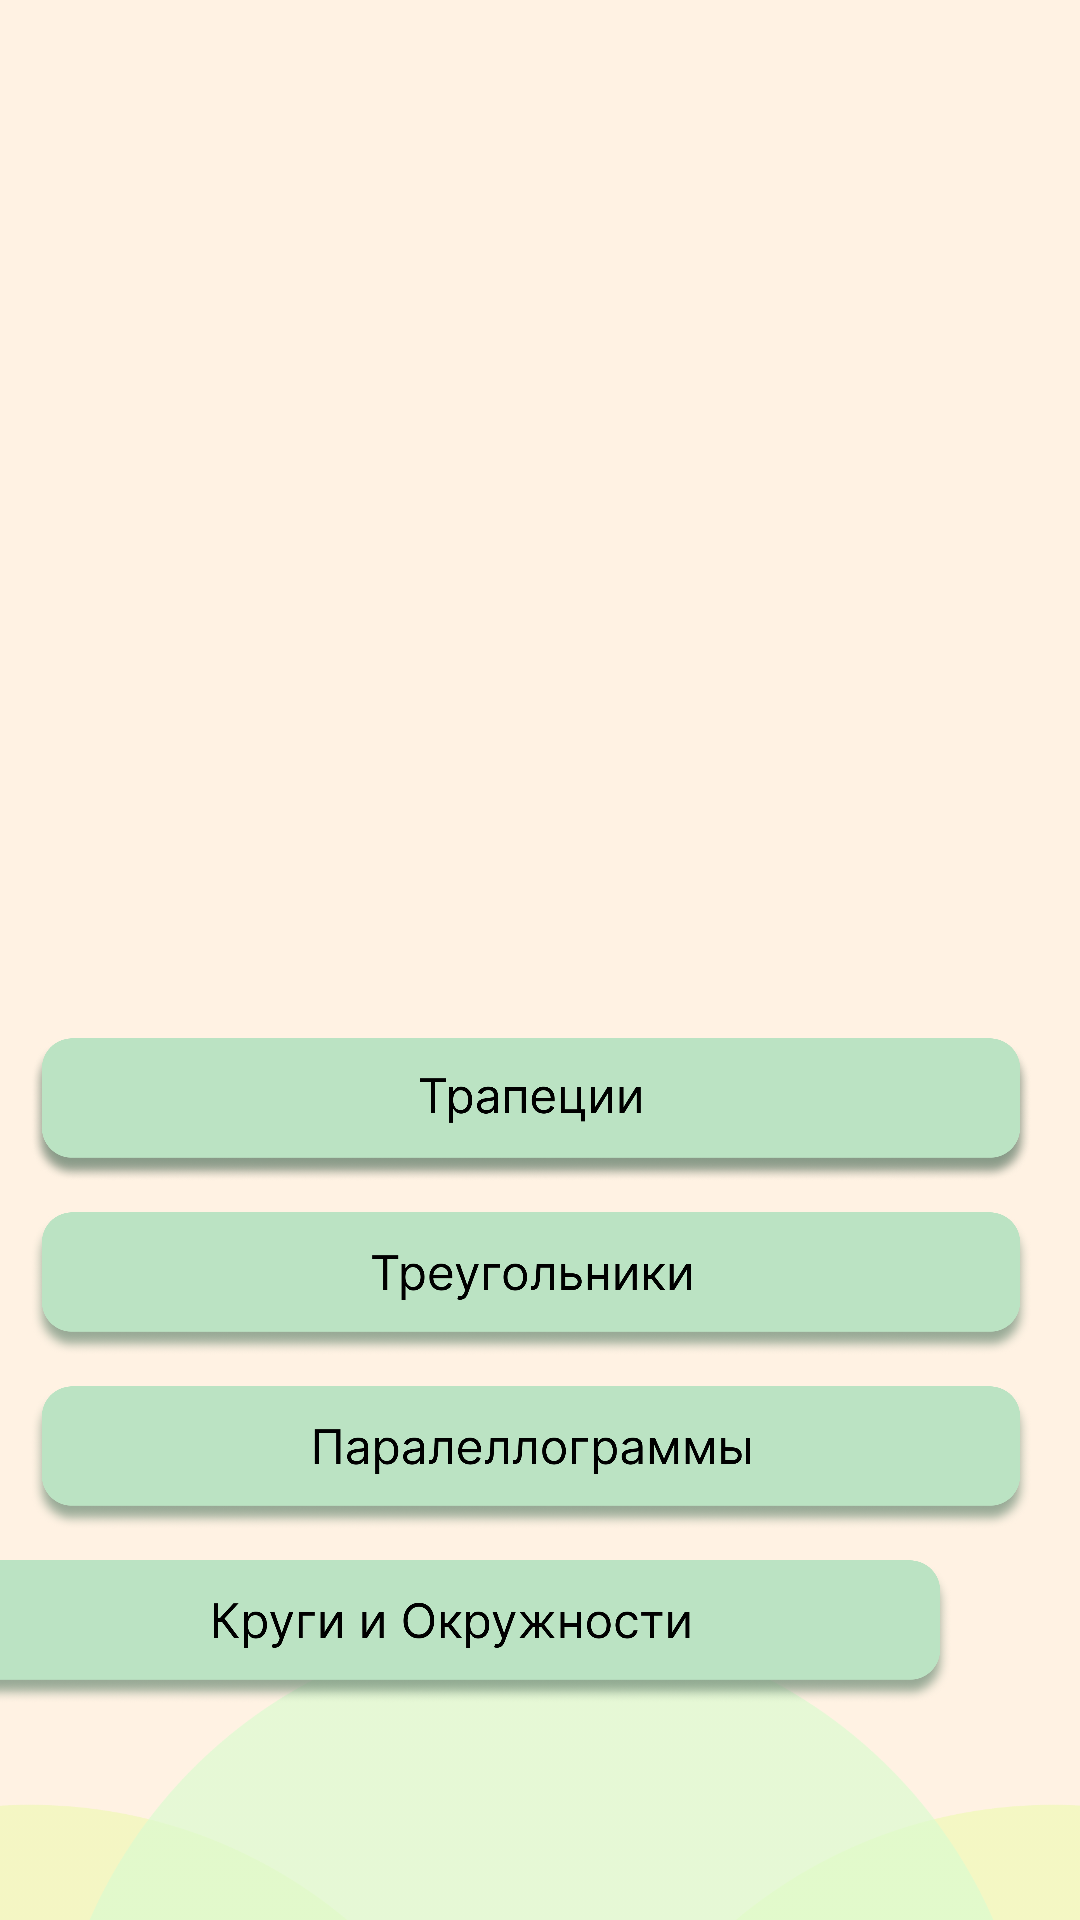

Layout XML and referenced resources for this Android screen:
<!-- AndroidManifest.xml: application theme Theme.PreExam -->
<!-- res/layout/activity_geometryformules.xml -->
<?xml version="1.0" encoding="utf-8"?>
<androidx.constraintlayout.widget.ConstraintLayout xmlns:android="http://schemas.android.com/apk/res/android"
    xmlns:app="http://schemas.android.com/apk/res-auto"
    xmlns:tools="http://schemas.android.com/tools"
    android:layout_width="match_parent"
    android:layout_height="match_parent"
    android:background="#fff2e3"
    tools:context=".geometryformules">

    <ImageView
        android:id="@+id/imageView60"
        android:layout_width="463dp"
        android:layout_height="188dp"
        android:layout_marginBottom="-47dp"
        app:layout_constraintBottom_toBottomOf="parent"
        app:layout_constraintEnd_toEndOf="parent"
        app:layout_constraintStart_toStartOf="parent"
        app:layout_constraintTop_toTopOf="parent"
        app:layout_constraintVertical_bias="1.0"
        app:srcCompat="@drawable/group" />

    <ImageView
        android:id="@+id/imageView80"
        android:layout_width="238dp"
        android:layout_height="36dp"
        android:layout_marginTop="87dp"
        app:layout_constraintEnd_toEndOf="parent"
        app:layout_constraintHorizontal_bias="0.497"
        app:layout_constraintStart_toStartOf="parent"
        app:layout_constraintTop_toTopOf="parent"
        app:srcCompat="@drawable/geomdesk" />

    <ImageView
        android:id="@+id/imageView42"
        android:layout_width="334dp"
        android:layout_height="48dp"
        android:layout_marginStart="43dp"
        android:layout_marginTop="10dp"
        android:layout_marginEnd="43dp"
        android:onClick="GoToCirculus"
        app:layout_constraintEnd_toEndOf="parent"
        app:layout_constraintHorizontal_bias="1.0"
        app:layout_constraintStart_toStartOf="parent"
        app:layout_constraintTop_toBottomOf="@+id/imageView45"
        app:srcCompat="@drawable/krugiformuli" />

    <ImageView
        android:id="@+id/imageView43"
        android:layout_width="334dp"
        android:layout_height="48dp"
        android:layout_marginStart="43dp"
        android:layout_marginTop="10dp"
        android:layout_marginEnd="43dp"
        android:onClick="GoToFormulesTriang"
        app:layout_constraintEnd_toEndOf="parent"
        app:layout_constraintHorizontal_bias="0.555"
        app:layout_constraintStart_toStartOf="parent"
        app:layout_constraintTop_toBottomOf="@+id/imageView48"
        app:srcCompat="@drawable/triangleformuli" />

    <ImageView
        android:id="@+id/imageView45"
        android:layout_width="334dp"
        android:layout_height="48dp"
        android:layout_marginStart="43dp"
        android:layout_marginTop="10dp"
        android:layout_marginEnd="43dp"
        android:onClick="GoToParal"
        app:layout_constraintEnd_toEndOf="parent"
        app:layout_constraintHorizontal_bias="0.555"
        app:layout_constraintStart_toStartOf="parent"
        app:layout_constraintTop_toBottomOf="@+id/imageView43"
        app:srcCompat="@drawable/paralerogramsformules" />

    <ImageView
        android:id="@+id/imageView48"
        android:layout_width="334dp"
        android:layout_height="48dp"
        android:layout_marginStart="43dp"
        android:layout_marginTop="346dp"
        android:layout_marginEnd="43dp"
        android:onClick="GoToTrap"
        app:layout_constraintEnd_toEndOf="parent"
        app:layout_constraintHorizontal_bias="0.555"
        app:layout_constraintStart_toStartOf="parent"
        app:layout_constraintTop_toTopOf="parent"
        app:srcCompat="@drawable/trapformules" />
</androidx.constraintlayout.widget.ConstraintLayout>
<!-- resources referenced by this layout -->
<resources>
  <!-- drawable group: png bitmap (drawable-v24, 21828 bytes) -->
  <!-- drawable krugiformuli: png bitmap (drawable-v24, 179977 bytes) -->
  <!-- drawable paralerogramsformules: png bitmap (drawable-v24, 175042 bytes) -->
  <!-- drawable trapformules: png bitmap (drawable-v24, 185232 bytes) -->
  <!-- drawable triangleformuli: png bitmap (drawable-v24, 170742 bytes) -->
  <style name="Theme.PreExam" parent="Theme.MaterialComponents.DayNight.DarkActionBar">
          
          <item name="colorPrimary">@color/purple_500</item>
          <item name="colorPrimaryVariant">@color/purple_700</item>
          <item name="colorOnPrimary">@color/white</item>
          
          <item name="colorSecondary">@color/teal_200</item>
          <item name="colorSecondaryVariant">@color/teal_700</item>
          <item name="colorOnSecondary">@color/black</item>
          <item name="windowActionBar">false</item>
          <item name="windowNoTitle">true</item>
          <item name="android:windowFullscreen">true</item>
          
          <item name="android:statusBarColor" tools:targetApi="l">?attr/colorPrimaryVariant</item>
          
      </style>
  <!-- not gathered from this repository: default colours our renderer supplied (Android Studio template values) -->
  <color name="purple_500">#FF6200EE</color>
  <color name="purple_700">#FF3700B3</color>
  <color name="teal_200">#FF03DAC5</color>
  <color name="teal_700">#FF018786</color>
  <color name="black">#FF000000</color>
  <color name="white">#FFFFFFFF</color>
</resources>
